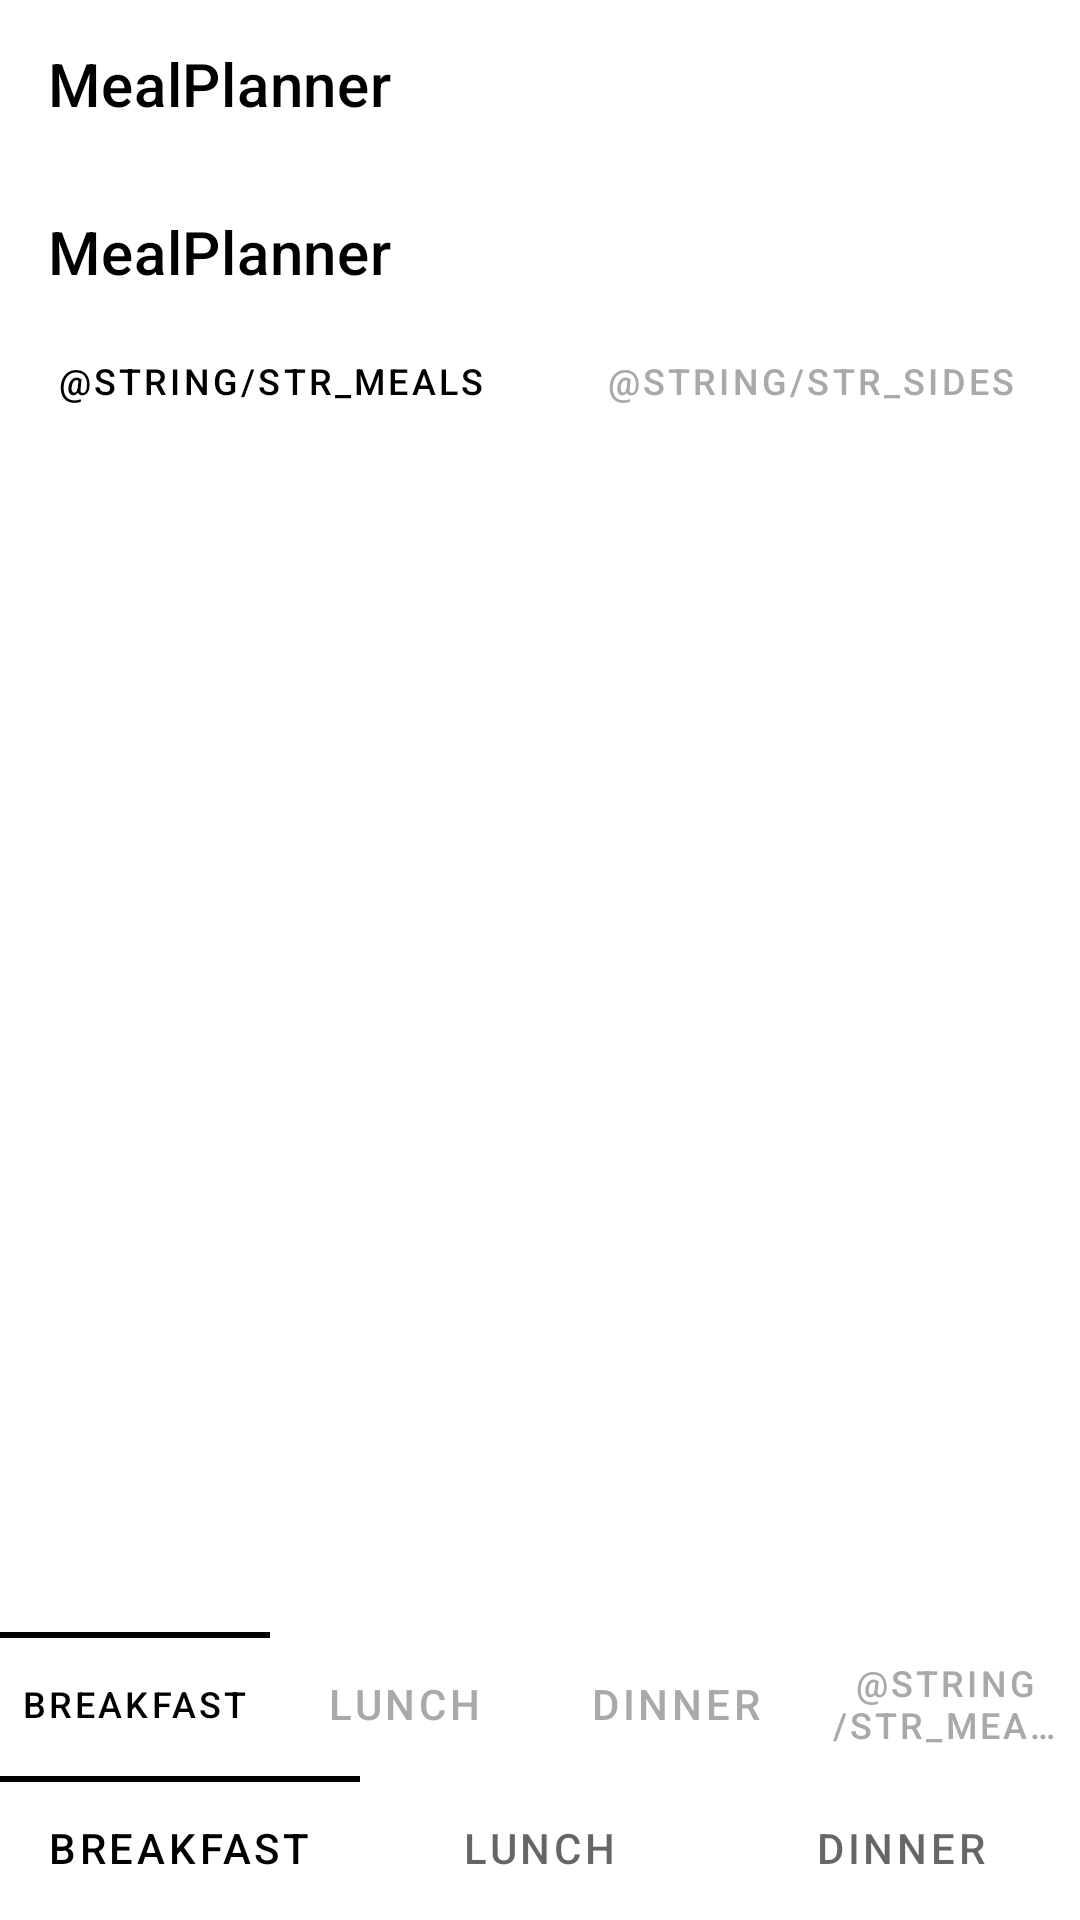

Write the Android layout XML for this screen, with the resource values it uses.
<!-- AndroidManifest.xml: activity theme Theme.MealPlanner -->
<!-- res/layout/activity_main.xml -->
<?xml version="1.0" encoding="utf-8"?>
<androidx.constraintlayout.widget.ConstraintLayout
    xmlns:android="http://schemas.android.com/apk/res/android"
    xmlns:app="http://schemas.android.com/apk/res-auto"
    android:layout_height="match_parent"
    android:layout_width="match_parent">

    <androidx.appcompat.widget.Toolbar
        android:id="@+id/toolbar"
        android:layout_width="match_parent"
        android:layout_height="?attr/actionBarSize"
        android:background="@color/white"
        android:textAlignment="gravity"
        android:theme="@style/ThemeOverlay.AppCompat.ActionBar"
        app:layout_constraintTop_toTopOf="parent"
        app:popupTheme="@style/ThemeOverlay.AppCompat.Light"
        app:title="@string/app_name"
        app:titleTextColor="@color/black" />

    <com.google.android.material.tabs.TabLayout
        android:id="@+id/tabLayout"
        android:layout_width="match_parent"
        android:layout_height="wrap_content"
        app:layout_constraintBottom_toBottomOf="parent"
        app:tabIndicatorFullWidth="true"
        app:tabIndicatorGravity="top">

        <com.google.android.material.tabs.TabItem
            android:layout_width="wrap_content"
            android:layout_height="wrap_content"
            android:text="@string/str_meal1" />

        <com.google.android.material.tabs.TabItem
            android:layout_width="wrap_content"
            android:layout_height="wrap_content"
            android:text="@string/str_meal2" />

        <com.google.android.material.tabs.TabItem
            android:layout_width="wrap_content"
            android:layout_height="wrap_content"
            android:text="@string/str_meal3" />
    </com.google.android.material.tabs.TabLayout>

    <FrameLayout
        android:layout_width="match_parent"
        android:layout_height="0dp"
        android:id="@+id/root_layout"
        app:layout_constraintTop_toBottomOf="@id/toolbar"
        app:layout_constraintBottom_toTopOf="@id/tabLayout">

    <include layout="@layout/content_main" android:id="@+id/contentMain" />

    </FrameLayout>



</androidx.constraintlayout.widget.ConstraintLayout>
<!-- res/layout/content_main.xml (included above) -->
<?xml version="1.0" encoding="utf-8"?>
<androidx.constraintlayout.widget.ConstraintLayout
    xmlns:android="http://schemas.android.com/apk/res/android"
    xmlns:app="http://schemas.android.com/apk/res-auto"
    xmlns:tools="http://schemas.android.com/tools"
    android:id="@+id/layout_content_main"
    android:layout_width="match_parent"
    android:layout_height="match_parent"
    android:background="@color/onPrimary"
    android:orientation="vertical"
    tools:context=".MainActivity">

    <androidx.appcompat.widget.Toolbar
        android:id="@+id/toolbar"
        android:layout_width="match_parent"
        android:layout_height="?attr/actionBarSize"
        android:textAlignment="gravity"
        app:layout_constraintTop_toTopOf="parent"
        app:title="@string/app_name"
        app:titleTextColor="@color/primary" />

    <com.google.android.material.tabs.TabLayout
        android:id="@+id/tabsMS"
        app:tabTextColor="@color/grey"
        app:tabSelectedTextColor="@color/primary"
        android:layout_width="match_parent"
        android:layout_height="@dimen/tab_height_ms"
        android:background="@color/onPrimary"
        app:tabMinWidth="@dimen/tab_width_ms"
        app:layout_constraintTop_toBottomOf="@+id/recyclerMP"
        app:tabIndicatorHeight="0dp">

        <com.google.android.material.tabs.TabItem
            android:layout_width="wrap_content"
            android:layout_height="wrap_content"
            android:text="@string/str_meals" />

        <com.google.android.material.tabs.TabItem
            android:layout_width="wrap_content"
            android:layout_height="wrap_content"
            android:text="@string/str_sides" />
    </com.google.android.material.tabs.TabLayout>

    <androidx.recyclerview.widget.RecyclerView
        android:id="@+id/recyclerDate"
        android:layout_width="@dimen/recycler_width"
        android:layout_height="wrap_content"
        android:background="@drawable/border_recipes"
        android:overScrollMode="never"
        app:layout_constraintStart_toStartOf="parent"
        app:layout_constraintTop_toBottomOf="@id/toolbar" />

    <androidx.recyclerview.widget.RecyclerView
        android:id="@+id/recyclerMP"
        android:layout_width="0dp"
        android:layout_height="wrap_content"
        android:background="@drawable/border_recipes"
        android:overScrollMode="never"
        app:layout_constraintEnd_toEndOf="parent"
        app:layout_constraintStart_toEndOf="@id/recyclerDate"
        app:layout_constraintTop_toBottomOf="@id/toolbar" />

    <androidx.recyclerview.widget.RecyclerView
        android:id="@+id/recyclerRecipes"
        android:layout_width="match_parent"
        android:layout_height="0dp"
        android:background="@color/onPrimary"
        android:scrollbars="vertical"
        android:overScrollMode="never"
        android:layout_marginStart="@dimen/recycler_width"
        app:layout_constraintTop_toBottomOf="@id/tabsMS"
        app:layout_constraintBottom_toTopOf="@id/tabsBLD" >

    </androidx.recyclerview.widget.RecyclerView>

    <com.google.android.material.tabs.TabLayout
        android:id="@+id/tabsBLD"
        app:tabTextColor="@color/grey"
        app:tabSelectedTextColor="@color/primary"
        android:layout_width="match_parent"
        android:layout_height="@dimen/tab_layout_height"
        android:background="@color/onPrimary"
        app:tabPaddingStart="5dp"
        app:tabPaddingEnd="5dp"
        app:tabMaxWidth="@dimen/tab_width_bld"
        app:layout_constraintBottom_toBottomOf="parent"
        app:tabIndicatorFullWidth="true"
        app:tabIndicatorGravity="top">

        <com.google.android.material.tabs.TabItem
            android:layout_width="wrap_content"
            android:layout_height="wrap_content"
            android:text="@string/str_meal1" />

        <com.google.android.material.tabs.TabItem
            android:layout_width="wrap_content"
            android:layout_height="wrap_content"
            android:text="@string/str_meal2" />

        <com.google.android.material.tabs.TabItem
            android:layout_width="wrap_content"
            android:layout_height="wrap_content"
            android:text="@string/str_meal3" />

        <com.google.android.material.tabs.TabItem
            android:layout_width="wrap_content"
            android:layout_height="wrap_content"
            android:text="@string/str_meal4" />
    </com.google.android.material.tabs.TabLayout>


</androidx.constraintlayout.widget.ConstraintLayout>
<!-- resources referenced by this layout -->
<resources>
  <color name="grey">#FFA9A9A9</color>
  <color name="onPrimary">#FFFFFFFF</color>
  <color name="primary">#FF000000</color>
  <dimen name="recycler_width">100dp</dimen>
  <dimen name="tab_height_ms">30dp</dimen>
  <dimen name="tab_layout_height">48dp</dimen>
  <dimen name="tab_width_bld">0dp</dimen>
  <dimen name="tab_width_ms">60dp</dimen>
  <!-- drawable border_recipes (drawable) -->
  <?xml version="1.0" encoding="utf-8"?>
  <layer-list xmlns:android="http://schemas.android.com/apk/res/android">
      <item android:top="0dp" android:left="-3dp" android:right="-3dp">
          <shape android:shape="rectangle">
              <stroke android:width="2dp" android:color="@color/black" />
              <solid android:color="@color/white" />
          </shape>
      </item>
  </layer-list>
  <string name="app_name">MealPlanner</string>
  <string name="str_meal1">Breakfast</string>
  <string name="str_meal2">Lunch</string>
  <string name="str_meal3">Dinner</string>
  <style name="Theme.MealPlanner" parent="Theme.MaterialComponents.DayNight.NoActionBar">
          <item name="colorPrimary">@color/black</item>
          <item name="colorOnPrimary">@color/white</item>
          <item name="android:textColor">@color/black</item>
          <item name="android:textSize">@dimen/toolbar_text_size</item>
      </style>
  <dimen name="toolbar_text_size">12sp</dimen>
  <!-- not gathered from this repository: default colours our renderer supplied (Android Studio template values) -->
  <color name="black">#FF000000</color>
  <color name="white">#FFFFFFFF</color>
</resources>
